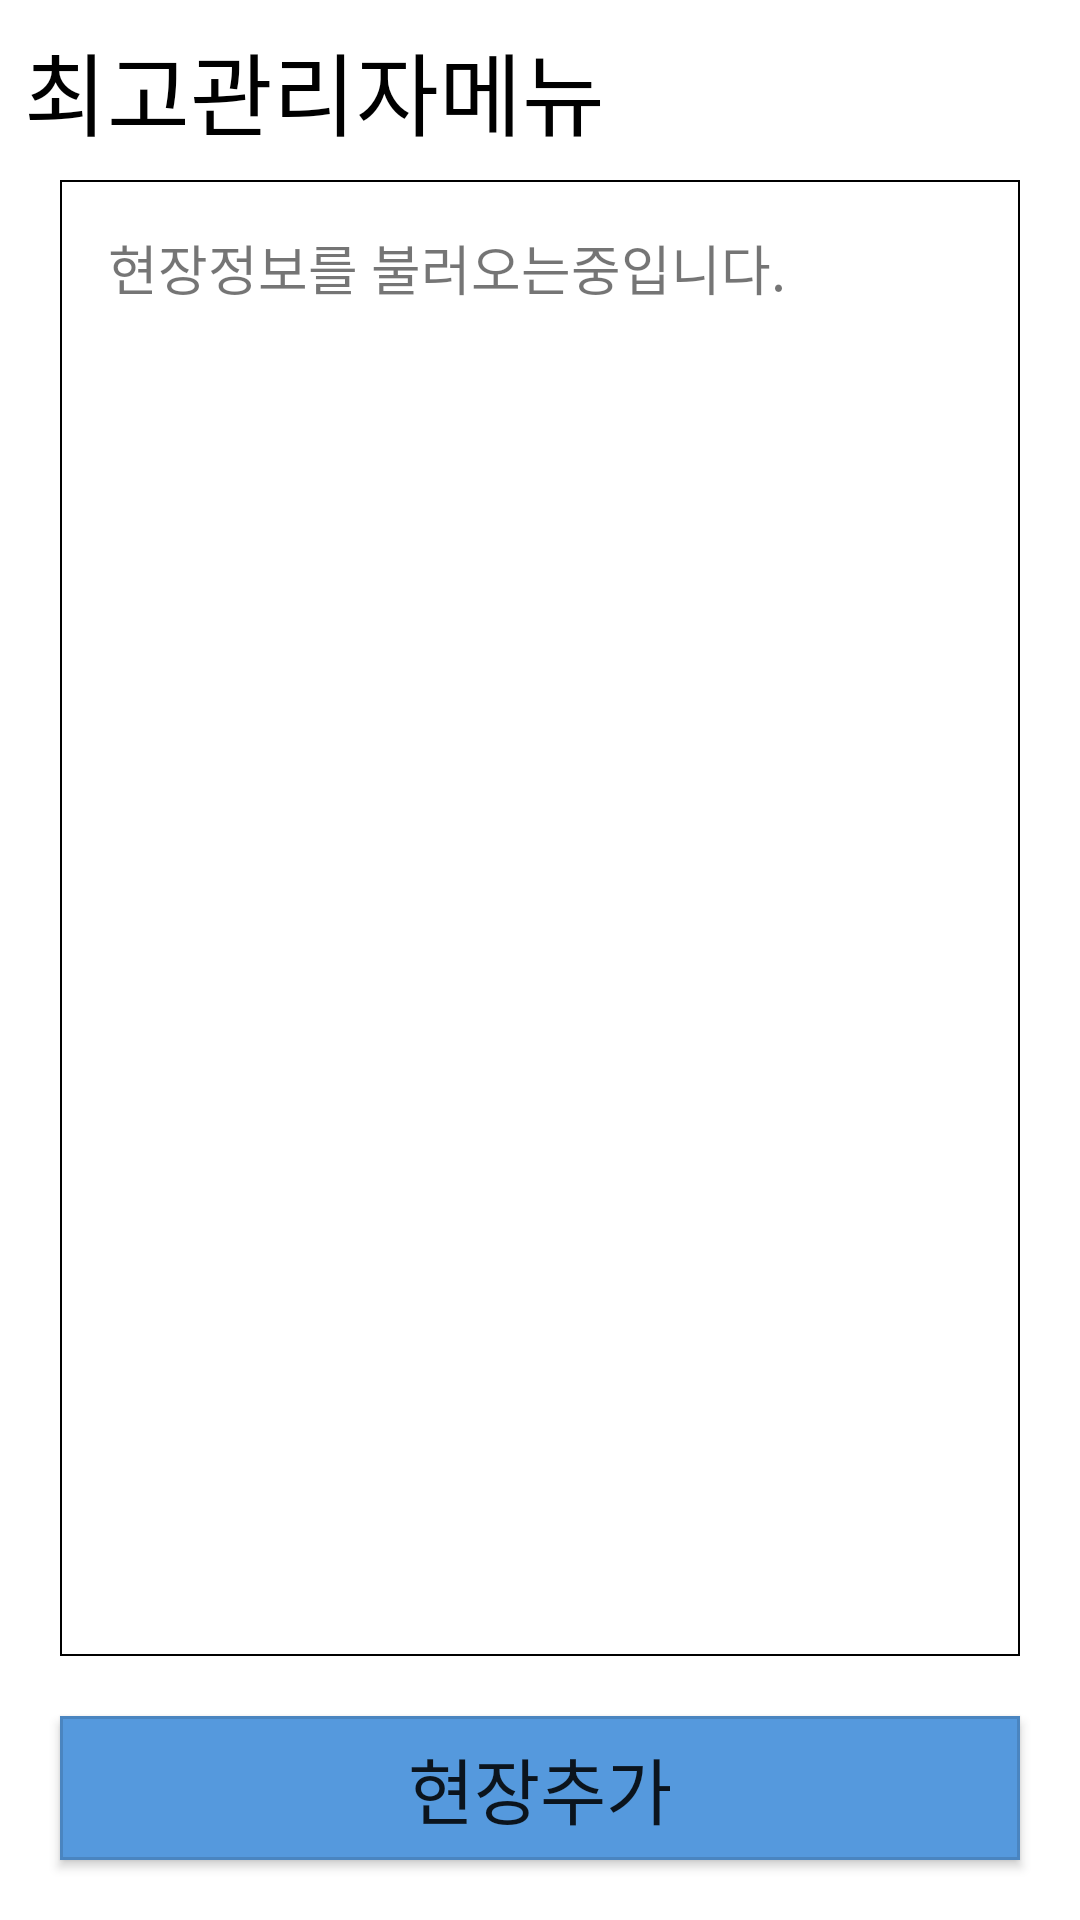

Android layout source for this screen:
<!-- AndroidManifest.xml: application theme Theme.FacManager -->
<!-- res/layout/activity_place.xml -->
<?xml version="1.0" encoding="utf-8"?>
<androidx.constraintlayout.widget.ConstraintLayout xmlns:android="http://schemas.android.com/apk/res/android"
    xmlns:app="http://schemas.android.com/apk/res-auto"
    xmlns:tools="http://schemas.android.com/tools"
    android:layout_width="match_parent"
    android:layout_height="match_parent"
    tools:context=".FacListActivity">

    <TextView
        android:layout_width="wrap_content"
        android:layout_height="wrap_content"
        android:layout_marginStart="8dp"
        android:layout_marginLeft="8dp"
        android:layout_marginTop="8dp"
        android:text="최고관리자메뉴"
        android:textColor="@color/black"
        android:textSize="30sp"
        app:layout_constraintStart_toStartOf="parent"
        app:layout_constraintTop_toTopOf="parent" />

    <androidx.recyclerview.widget.RecyclerView
        android:id="@+id/recyclerPlace"
        android:layout_width="match_parent"
        android:layout_height="0dp"
        android:layout_marginStart="20dp"
        android:layout_marginLeft="20dp"
        android:layout_marginTop="60dp"
        android:layout_marginEnd="20dp"
        android:layout_marginRight="20dp"
        android:layout_marginBottom="20dp"
        android:background="@drawable/textbox"
        app:layout_constraintBottom_toTopOf="@+id/btnCreatePlace"
        app:layout_constraintEnd_toEndOf="parent"
        app:layout_constraintHorizontal_bias="0.0"
        app:layout_constraintStart_toStartOf="parent"
        app:layout_constraintTop_toTopOf="parent">

    </androidx.recyclerview.widget.RecyclerView>

    <TextView
        android:id="@+id/textPlaceResult"
        android:layout_width="0dp"
        android:layout_height="wrap_content"
        android:layout_marginStart="16dp"
        android:layout_marginLeft="16dp"
        android:layout_marginTop="16dp"
        android:layout_marginEnd="16dp"
        android:layout_marginRight="16dp"
        android:text="현장정보를 불러오는중입니다."
        android:textSize="18sp"
        app:layout_constraintEnd_toEndOf="@id/recyclerPlace"
        app:layout_constraintStart_toStartOf="@id/recyclerPlace"
        app:layout_constraintTop_toTopOf="@id/recyclerPlace" />

    <Button
        android:id="@+id/btnCreatePlace"
        android:layout_width="match_parent"
        android:layout_height="wrap_content"
        android:layout_marginStart="20dp"
        android:layout_marginLeft="20dp"
        android:layout_marginEnd="20dp"
        android:layout_marginRight="20dp"
        android:layout_marginBottom="20dp"
        android:background="@drawable/buttonbox"
        android:text="현장추가"
        android:textSize="24sp"
        app:backgroundTint="@null"
        app:layout_constraintBottom_toBottomOf="parent"
        app:layout_constraintEnd_toEndOf="parent"
        app:layout_constraintStart_toStartOf="parent" />

</androidx.constraintlayout.widget.ConstraintLayout>
<!-- resources referenced by this layout -->
<resources>
  <color name="black">#FF000000</color>
  <!-- drawable buttonbox (drawable) -->
  <?xml version="1.0" encoding="utf-8"?>
  <layer-list xmlns:android="http://schemas.android.com/apk/res/android">
      <item>
          <shape android:shape="rectangle">
              <solid
                  android:color="@color/point" />
          </shape>
      </item>
      <item>
          <shape android:shape="rectangle">
              <stroke
                  android:width="1dp"
                  android:color="@color/button_stroke" />
          </shape>
      </item>
      <padding android:left="10dp" android:right="10dp" android:top="10dp" android:bottom="10dp" />
  </layer-list>
  <!-- drawable textbox (drawable) -->
  <?xml version="1.0" encoding="utf-8"?>
  <shape xmlns:android="http://schemas.android.com/apk/res/android">
  
      <solid android:color="#FFFFFFFF" />
  
      <stroke
          android:width="0.8dp"
          android:color="#FF000000" />
  
      <padding android:left="10dp" android:right="10dp" android:top="10dp" android:bottom="10dp" />
  
  </shape>
  <style name="Theme.FacManager" parent="Theme.MaterialComponents.DayNight.DarkActionBar">
          
          <item name="colorPrimary">@color/title_bar</item>
          <item name="colorPrimaryVariant">@color/status_bar</item>
          <item name="colorOnPrimary">@color/white</item>
          
          <item name="colorSecondary">@color/teal_200</item>
          <item name="colorSecondaryVariant">@color/teal_700</item>
          <item name="colorOnSecondary">@color/black</item>
          
          <item name="android:statusBarColor" tools:targetApi="l">?attr/colorPrimaryVariant</item>
          
          <item name="colorAccent">@color/point</item>
      </style>
  <color name="point">#FF5599DD</color>
  <color name="button_stroke">#22000000</color>
  <color name="title_bar">#FF3355AA</color>
  <color name="status_bar">#FF112233</color>
  <color name="white">#FFFFFFFF</color>
  <color name="teal_200">#FF03DAC5</color>
  <color name="teal_700">#FF018786</color>
</resources>
